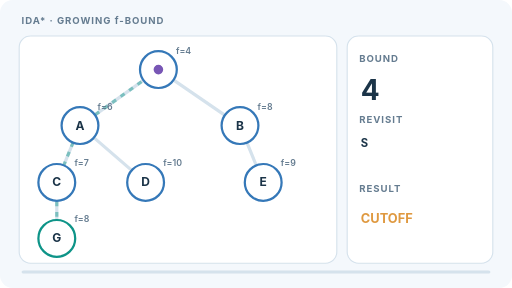
t = 0.00 s
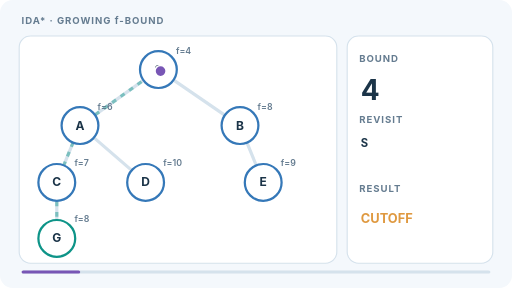
t = 1.50 s
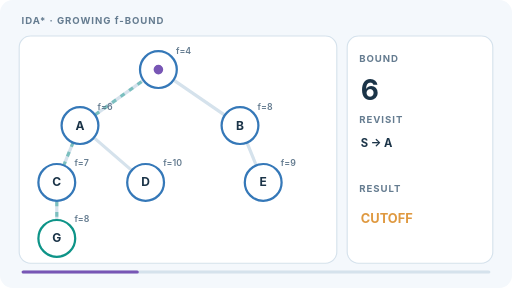
t = 3.00 s
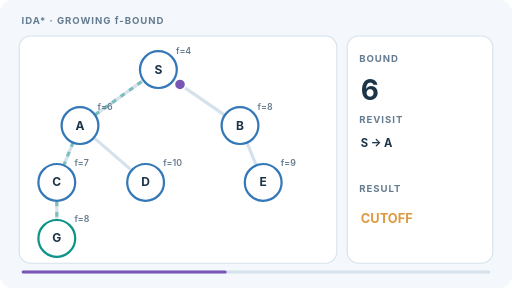
t = 5.25 s
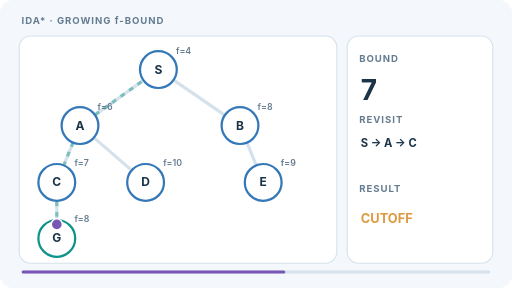
t = 6.75 s
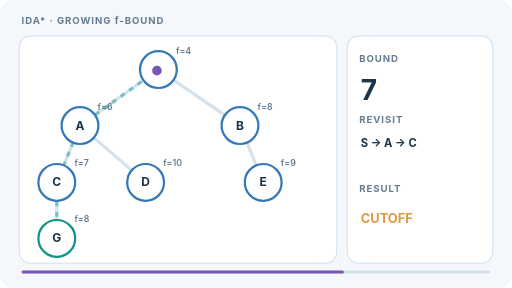
t = 8.25 s

The animated SVG that drew these frames (rendered in a browser with its animation timeline set to each time). Animation: 13 SMIL elements (animate=9,animateMotion=4); frames cover the first 8.25 s, repeats indefinitely.

<svg xmlns="http://www.w3.org/2000/svg" width="640" height="360" viewBox="0 0 640 360" role="img" aria-labelledby="title desc"><title id="title">IDA-star depth-first iterative f-bound sweep</title><desc id="desc">Four bounds 4, 6, 7 and 8 revisit a depth-first path. Nodes carry illustrative f=g+h scores. The final bound reaches goal G at path cost 8.</desc><style>text{font-family:Inter,Arial,sans-serif;fill:#1b3448}.eyebrow{font-size:12px;letter-spacing:1.2px;font-weight:700;fill:#657c90}.node-label{font-size:15px;font-weight:700}.score{font-size:11px;fill:#657c90;font-weight:600}.key{font-size:12px;font-weight:700;fill:#1b3448}.hint{font-size:11px;fill:#657c90}.card{fill:white;stroke:#d5e2ec;stroke-width:1.4}@media(prefers-reduced-motion:reduce){.motion{display:none!important}}</style><rect x="0" y="0" width="640" height="360" rx="16" fill="#f4f8fc"/><text x="27" y="30" class="eyebrow" >IDA* · GROWING f-BOUND</text><rect x="24" y="45" width="397" height="284" rx="14" fill="#ffffff" stroke="#d5e2ec" stroke-width="1.4"/><rect x="434" y="45" width="182" height="284" rx="14" fill="#ffffff" stroke="#d5e2ec" stroke-width="1.4"/><path d="M198 87L100 157" stroke="#d5e2ec" stroke-width="4" stroke-linecap="round"/><path d="M198 87L300 157" stroke="#d5e2ec" stroke-width="4" stroke-linecap="round"/><path d="M100 157L71 228" stroke="#d5e2ec" stroke-width="4" stroke-linecap="round"/><path d="M100 157L182 228" stroke="#d5e2ec" stroke-width="4" stroke-linecap="round"/><path d="M300 157L329 228" stroke="#d5e2ec" stroke-width="4" stroke-linecap="round"/><path d="M71 228L71 298" stroke="#d5e2ec" stroke-width="4" stroke-linecap="round"/><path d="M198 87 L100 157 L71 228 L71 298" stroke="#0e9488" stroke-opacity=".45" stroke-width="4" fill="none" stroke-dasharray="6 7"/><circle cx="198" cy="87" r="23" fill="#ffffff" stroke="#3578b8" stroke-width="2.8"/><text x="198" y="92" class="node-label" text-anchor="middle">S</text><text x="220" y="67" class="score" >f=4</text><circle cx="100" cy="157" r="23" fill="#ffffff" stroke="#3578b8" stroke-width="2.8"/><text x="100" y="162" class="node-label" text-anchor="middle">A</text><text x="122" y="137" class="score" >f=6</text><circle cx="300" cy="157" r="23" fill="#ffffff" stroke="#3578b8" stroke-width="2.8"/><text x="300" y="162" class="node-label" text-anchor="middle">B</text><text x="322" y="137" class="score" >f=8</text><circle cx="71" cy="228" r="23" fill="#ffffff" stroke="#3578b8" stroke-width="2.8"/><text x="71" y="233" class="node-label" text-anchor="middle">C</text><text x="93" y="208" class="score" >f=7</text><circle cx="182" cy="228" r="23" fill="#ffffff" stroke="#3578b8" stroke-width="2.8"/><text x="182" y="233" class="node-label" text-anchor="middle">D</text><text x="204" y="208" class="score" >f=10</text><circle cx="329" cy="228" r="23" fill="#ffffff" stroke="#3578b8" stroke-width="2.8"/><text x="329" y="233" class="node-label" text-anchor="middle">E</text><text x="351" y="208" class="score" >f=9</text><circle cx="71" cy="298" r="23" fill="#ffffff" stroke="#0e9488" stroke-width="2.8"/><text x="71" y="303" class="node-label" text-anchor="middle">G</text><text x="93" y="278" class="score" >f=8</text><text x="449" y="78" class="eyebrow" >BOUND</text><text x="449" y="154" class="eyebrow" >REVISIT</text><text x="449" y="240" class="eyebrow" >RESULT</text><g opacity="0" class="motion"><text x="451" y="125" font-size="35" font-weight="750">4</text><text x="451" y="184" font-size="14" font-weight="650">S</text><text x="451" y="279" font-size="16" font-weight="700" style="fill:#df9940">CUTOFF</text><animate attributeName="opacity" values="1;0;0;0" keyTimes="0;.25;.5;.75" calcMode="discrete" dur="12s" repeatCount="indefinite"/></g><g opacity="0" class="motion"><text x="451" y="125" font-size="35" font-weight="750">6</text><text x="451" y="184" font-size="14" font-weight="650">S → A</text><text x="451" y="279" font-size="16" font-weight="700" style="fill:#df9940">CUTOFF</text><animate attributeName="opacity" values="0;1;0;0" keyTimes="0;.25;.5;.75" calcMode="discrete" dur="12s" repeatCount="indefinite"/></g><g opacity="0" class="motion"><text x="451" y="125" font-size="35" font-weight="750">7</text><text x="451" y="184" font-size="14" font-weight="650">S → A → C</text><text x="451" y="279" font-size="16" font-weight="700" style="fill:#df9940">CUTOFF</text><animate attributeName="opacity" values="0;0;1;0" keyTimes="0;.25;.5;.75" calcMode="discrete" dur="12s" repeatCount="indefinite"/></g><g opacity="0" class="motion"><text x="451" y="125" font-size="35" font-weight="750">8</text><text x="451" y="184" font-size="14" font-weight="650">S → A → C → G</text><text x="451" y="279" font-size="16" font-weight="700" style="fill:#0e9488">GOAL</text><animate attributeName="opacity" values="0;0;0;1" keyTimes="0;.25;.5;.75" calcMode="discrete" dur="12s" repeatCount="indefinite"/></g><g opacity="0" class="motion"><circle r="7" cx="0" cy="0" fill="#7856b5" stroke="white" stroke-width="2"><animateMotion path="M198 87 L100 157 L198 87 L300 157 L198 87" dur="3s" begin="0s" repeatCount="indefinite"/></circle><animate attributeName="opacity" values="1;0;0;0" keyTimes="0;.25;.5;.75" calcMode="discrete" dur="12s" repeatCount="indefinite"/></g><g opacity="0" class="motion"><circle r="7" cx="0" cy="0" fill="#7856b5" stroke="white" stroke-width="2"><animateMotion path="M198 87 L100 157 L71 228 L100 157 L182 228 L100 157 L198 87 L300 157 L198 87" dur="3s" begin="0s" repeatCount="indefinite"/></circle><animate attributeName="opacity" values="0;1;0;0" keyTimes="0;.25;.5;.75" calcMode="discrete" dur="12s" repeatCount="indefinite"/></g><g opacity="0" class="motion"><circle r="7" cx="0" cy="0" fill="#7856b5" stroke="white" stroke-width="2"><animateMotion path="M198 87 L100 157 L71 228 L71 298 L71 228 L100 157 L182 228 L100 157 L198 87 L300 157 L198 87" dur="3s" begin="0s" repeatCount="indefinite"/></circle><animate attributeName="opacity" values="0;0;1;0" keyTimes="0;.25;.5;.75" calcMode="discrete" dur="12s" repeatCount="indefinite"/></g><g opacity="0" class="motion"><circle r="7" cx="0" cy="0" fill="#7856b5" stroke="white" stroke-width="2"><animateMotion path="M198 87 L100 157 L71 228 L71 298" dur="3s" begin="0s" repeatCount="indefinite"/></circle><animate attributeName="opacity" values="0;0;0;1" keyTimes="0;.25;.5;.75" calcMode="discrete" dur="12s" repeatCount="indefinite"/></g><rect x="27" y="338" width="586" height="4" rx="2" fill="#d5e2ec"/><rect x="27" y="338" width="0" height="4" rx="2" fill="#7856b5" class="motion"><animate attributeName="width" values="0;586" keyTimes="0;1" dur="12s" repeatCount="indefinite"/></rect></svg>
